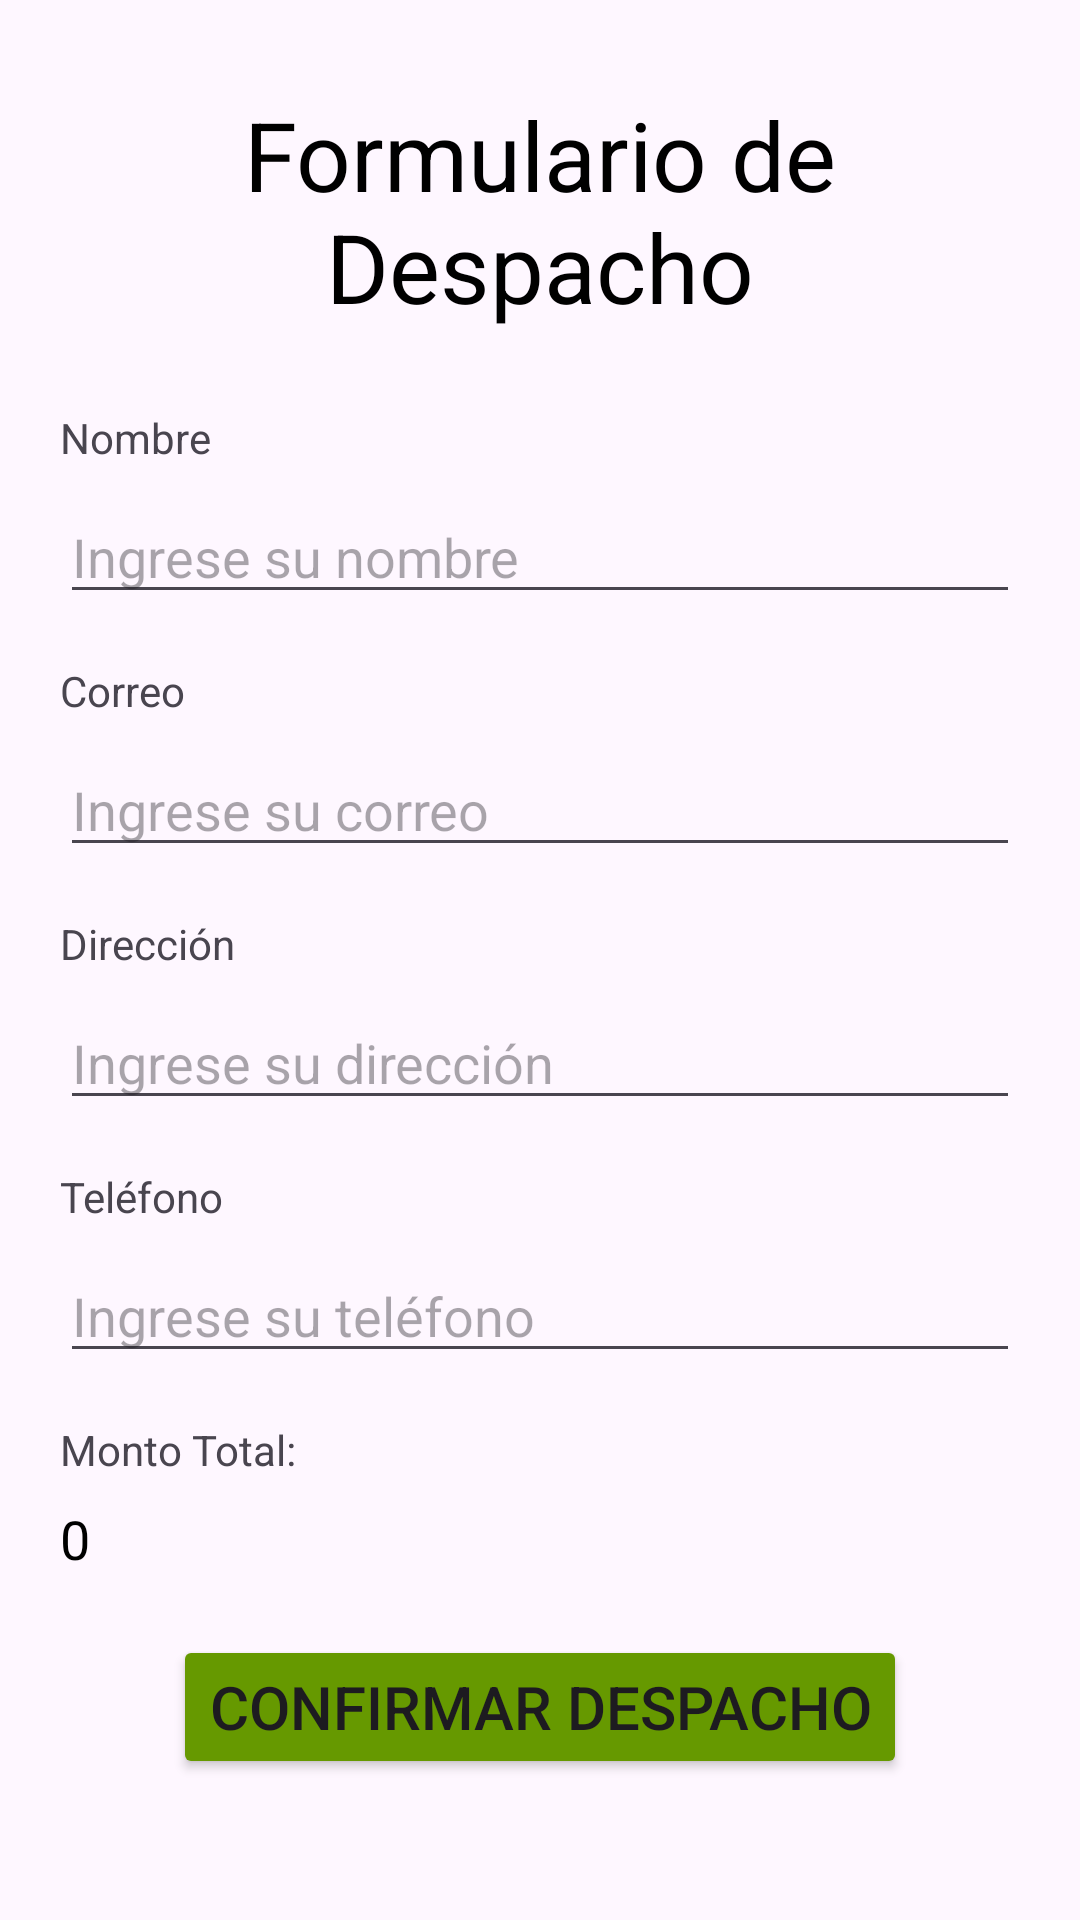

Here is an Android app screen rendered from its layout file. Give the layout XML and the strings, colors and styles it references.
<!-- AndroidManifest.xml: application theme Theme.Eva03MoranCanelo -->
<!-- res/layout/activity_delivery.xml -->
<?xml version="1.0" encoding="utf-8"?>
<LinearLayout
    xmlns:android="http://schemas.android.com/apk/res/android"
    xmlns:app="http://schemas.android.com/apk/res-auto"
    xmlns:tools="http://schemas.android.com/tools"
    android:id="@+id/main"
    android:layout_width="match_parent"
    android:layout_height="match_parent"
    android:orientation="vertical"
    android:padding="20dp"
    tools:context=".DeliveryActivity">

    <TextView
        android:id="@+id/titulo"
        android:layout_width="match_parent"
        android:layout_height="wrap_content"
        android:text="Formulario de Despacho"
        android:textSize="32sp"
        android:textColor="@color/black"
        android:gravity="center"
        android:padding="10dp" />

    
    <TextView
        android:layout_width="wrap_content"
        android:layout_height="wrap_content"
        android:text="Nombre"
        android:layout_marginTop="16dp" />

    <EditText
        android:id="@+id/editTextNombre"
        android:layout_width="match_parent"
        android:layout_height="wrap_content"
        android:hint="Ingrese su nombre"
        android:inputType="textPersonName"
        android:layout_marginTop="8dp" />

    
    <TextView
        android:layout_width="wrap_content"
        android:layout_height="wrap_content"
        android:text="Correo"
        android:layout_marginTop="16dp" />

    <EditText
        android:id="@+id/editTextCorreo"
        android:layout_width="match_parent"
        android:layout_height="wrap_content"
        android:hint="Ingrese su correo"
        android:inputType="textEmailAddress"
        android:layout_marginTop="8dp" />

    
    <TextView
        android:layout_width="wrap_content"
        android:layout_height="wrap_content"
        android:text="Dirección"
        android:layout_marginTop="16dp" />

    <EditText
        android:id="@+id/editTextDireccion"
        android:layout_width="match_parent"
        android:layout_height="wrap_content"
        android:hint="Ingrese su dirección"
        android:inputType="textPostalAddress"
        android:layout_marginTop="8dp" />

    
    <TextView
        android:layout_width="wrap_content"
        android:layout_height="wrap_content"
        android:text="Teléfono"
        android:layout_marginTop="16dp" />

    <EditText
        android:id="@+id/editTextTelefono"
        android:layout_width="match_parent"
        android:layout_height="wrap_content"
        android:hint="Ingrese su teléfono"
        android:inputType="phone"
        android:layout_marginTop="8dp" />

    
    <TextView
        android:id="@+id/labelMontoCompra"
        android:layout_width="wrap_content"
        android:layout_height="wrap_content"
        android:text="Monto Total:"
        android:layout_marginTop="16dp" />

    <TextView
        android:id="@+id/textViewMonto"
        android:layout_width="match_parent"
        android:layout_height="wrap_content"
        android:text="0"
        android:textSize="18sp"
        android:textColor="@color/black"
        android:layout_marginTop="8dp" />

    
    <Button
        android:id="@+id/btnConfirmarDespacho"
        android:layout_width="wrap_content"
        android:layout_height="wrap_content"
        android:text="Confirmar Despacho"
        android:textSize="20sp"
        android:layout_gravity="center"
        android:backgroundTint="@android:color/holo_green_dark"

        android:layout_marginTop="20dp" />

</LinearLayout>
<!-- resources referenced by this layout -->
<resources>
  <style name="Theme.Eva03MoranCanelo" parent="Base.Theme.Eva03MoranCanelo" />
  <style name="Base.Theme.Eva03MoranCanelo" parent="Theme.Material3.DayNight.NoActionBar">
          
          
      </style>
  <!-- not gathered from this repository: default colours our renderer supplied (Android Studio template values) -->
  <color name="black">#FF000000</color>
</resources>
